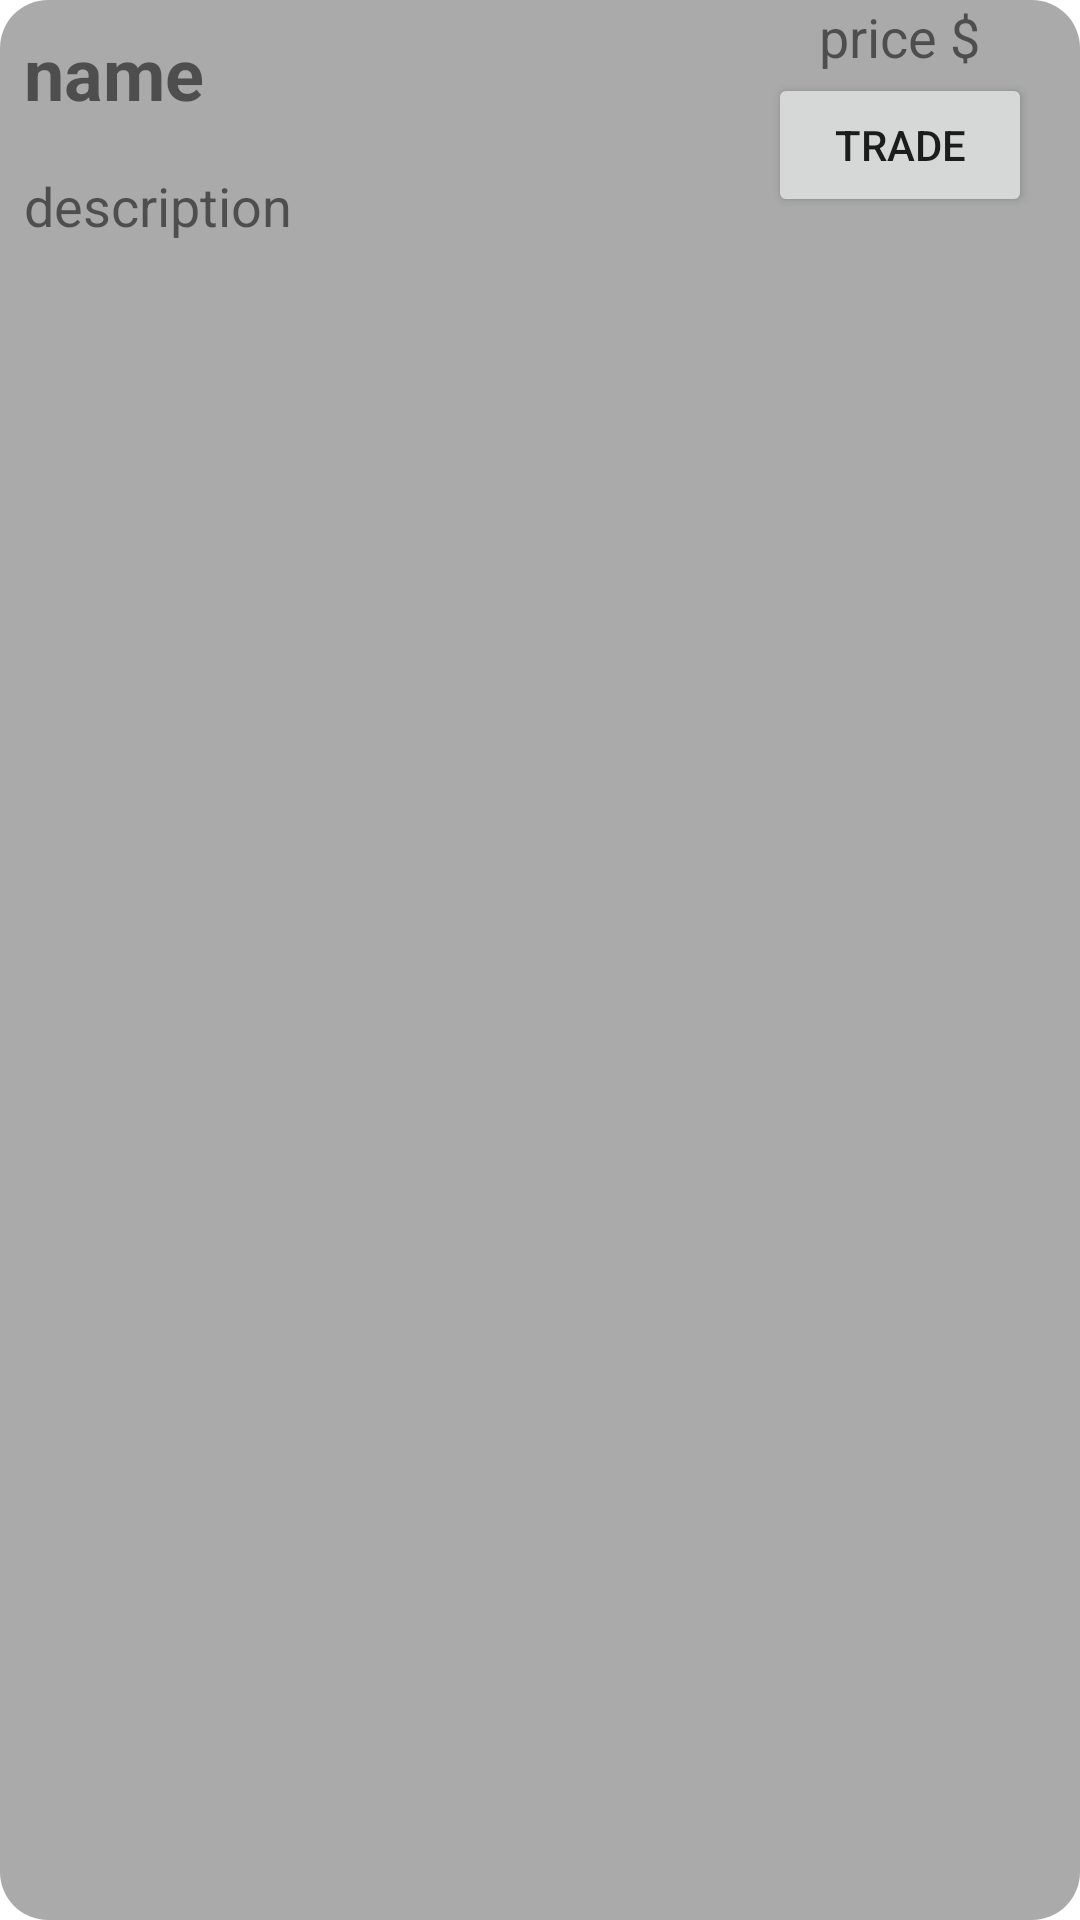

The Android layout XML behind this screen, and the referenced resources:
<!-- AndroidManifest.xml: application theme Theme.AutoTradeApp -->
<!-- res/layout/list_stock_layout.xml -->
<LinearLayout xmlns:android="http://schemas.android.com/apk/res/android"
xmlns:tools="http://schemas.android.com/tools"
android:layout_width="match_parent"
android:layout_height="wrap_content"
android:layout_marginStart="8dp"
android:layout_marginTop="8dp"
android:layout_marginEnd="8dp"
android:layout_marginBottom="8dp"
android:background="@drawable/rounded_border"
android:orientation="horizontal">


<LinearLayout
    android:layout_width="0dp"
    android:layout_height="wrap_content"
    android:layout_weight="2"
    android:orientation="vertical">

    <TextView
        android:id="@+id/textTitle"
        android:layout_width="wrap_content"
        android:layout_height="wrap_content"
        android:layout_marginStart="8dp"
        android:layout_marginTop="8dp"
        android:layout_marginEnd="8dp"
        android:layout_marginBottom="8dp"
        android:text="name"
        android:textSize="24sp"
        android:textStyle="bold" />

    
    <TextView
        android:id="@+id/textDescription"
        android:layout_width="wrap_content"
        android:layout_height="wrap_content"
        android:layout_marginStart="8dp"
        android:layout_marginTop="8dp"
        android:layout_marginEnd="8dp"
        android:layout_marginBottom="8dp"
        android:text="description"
        android:textSize="18sp" />
</LinearLayout>

<LinearLayout
    android:layout_width="0dp"
    android:layout_height="wrap_content"
    android:layout_weight="1"
    android:orientation="vertical">

    <TextView
        android:id="@+id/textPrice"
        android:layout_width="wrap_content"
        android:layout_height="wrap_content"
        android:layout_gravity="center_horizontal"
        android:text="price $"
        android:textSize="18sp" />

    <Button
        android:id="@+id/tradeButton"
        android:layout_width="wrap_content"
        android:layout_height="wrap_content"
        android:layout_gravity="center_horizontal"
        android:text="Trade" />
</LinearLayout>

</LinearLayout>
<!-- resources referenced by this layout -->
<resources>
  <!-- drawable rounded_border (drawable) -->
  <shape xmlns:android="http://schemas.android.com/apk/res/android"
      android:shape="rectangle">
      <solid android:color="@android:color/darker_gray" />
      <corners android:radius="16dp" />
  </shape>
  <style name="Theme.AutoTradeApp" parent="Theme.MaterialComponents.DayNight.DarkActionBar">
          
          <item name="colorPrimary">@color/purple_500</item>
          <item name="colorPrimaryVariant">@color/purple_700</item>
          <item name="colorOnPrimary">@color/white</item>
          
          <item name="colorSecondary">@color/teal_200</item>
          <item name="colorSecondaryVariant">@color/teal_700</item>
          <item name="colorOnSecondary">@color/black</item>
          
          <item name="android:statusBarColor">?attr/colorPrimaryVariant</item>
          
      </style>
  <color name="purple_500">#FF6200EE</color>
  <color name="purple_700">#FF3700B3</color>
  <color name="white">#FFFFFFFF</color>
  <color name="teal_200">#FF03DAC5</color>
  <color name="teal_700">#FF018786</color>
  <color name="black">#FF000000</color>
</resources>
